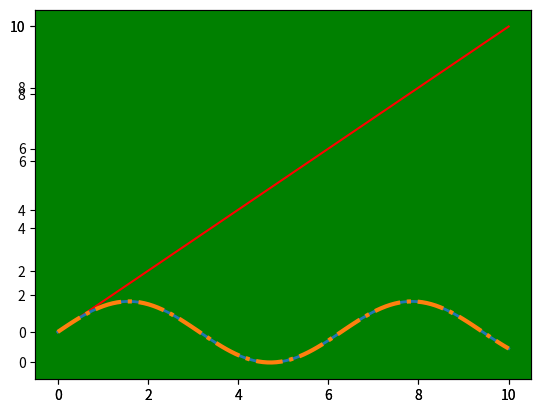

Reproduce this figure in Python. (Note: this script raises an exception after producing the figure.)
# -*- coding: utf-8 -*-
"""
[redacted]
"""

'''matplotlib.pyplot下的常用方法:
text()       mpl.axes.Axes.text()            在Axes对象的任意位置添加文字
xlabel()     mpl.axes.Axes.set_xlabel()      为X轴添加标签
ylabel()     mpl.axes.Axes.set_ylabel()      为Y轴添加标签
xticks                                       为x轴设置刻度
title()      mpl.axes.Axes.set_title()       为Axes对象添加标题
legend()     mpl.axes.Axes.legend()          为Axes对象添加图例
savefig                                      保存图片
axis         plt.axis([0,10,0,20])           设置x轴,y轴取值范围
figtext()    mpl.figure.Figure.text()        在Figure对象的任意位置添加文字
suptitle()   mpl.figure.Figure.suptitle()    为Figure对象添加中心化的标题
annnotate()  mpl.axes.Axes.annotate()        为Axes对象添加注释（箭头可选）'''

'''1.11 plot的风格和样式'''
# 1.11.1---颜色---color
import numpy as np
import matplotlib.pyplot as plt

x = np.linspace(0,10,100)
plt.plot(x,x,c='black')

x = np.linspace(0,10,100)
plt.plot(x,x,color='#007700')  # 用16进制来表示颜色,color='#eeffgg',几乎所有的颜色都可以调整,每两个数字分别表示三基色红绿蓝

x = np.linspace(0,10,100)
plt.plot(x,x,color=(0.1,0.2,0.7))  # 每个元组归一化到[0,1]的RGB元组,分别表示三基色红绿蓝

# 1.11.2---透明度---alpha参数 
x = np.linspace(0,10,100)
plt.plot(x,x,color = (0.1,0.2,0.7),alpha=0.6)  # alpha越小越淡,取值在[0,1]之间

# 1.11.3---背景色---facecolor
axes = plt.subplot(facecolor='green')  # 将背景色设置为绿色
axes.plot(x,x,'r')  # 在axes中进行绘制

# 1.11.4---线型/线条风格-ls/linestyle(两者均可)---线宽-linewidth
x = np.linspace(0,10,100)
plt.plot(x,np.sin(x),ls='-',linewidth=2)  # ls='-'表示实线,linewidth表示线条的宽度
plt.plot(x,np.sin(x),ls='-.',linewidth=3)  # ls='-.'表示点划线
plt.plot(x,np.sin(x),ls='steps',linewidth=4)  # ls='steps'表示画阶梯线

'''线条风格:
'-'     实线
':'     虚线
'--'    破折线
'steps' 阶梯线
'-.'    点划线  '''

# 1.11.5 不同宽度的破折线---dashes
x = np.linspace(0,10,100)
plt.plot(x,np.sin(x),dashes=[10,10,3,4,6,2])  # dashes列表中参数表示：第一条线长度,间隔；第二条线长度,间隔；第三条线长度,间隔

# 1.11.6 点型---marker与markersize参数
x = np.linspace(0,10,100)  # dashes列表中参数表示：第一条线长度,间隔；第二条线长度,间隔；第三条线长度,间隔
plt.plot(x,np.sin(x),dashes=[10,10,3,4,6,2],marker='3',markersize=5)  # marker='3':一角朝左的三脚架,markersize=5是三脚架大小

x = np.linspace(0,10,20)
plt.plot(x,np.sin(x),dashes=[10,10,3,4,6,2],marker='p',markersize=8)  # marker='p':五边形

x = np.linspace(0,10,20)
plt.plot(x,np.sin(x),dashes = [10,10,3,4,6,2],marker='.',markersize=10) # marker='.':点

x = np.linspace(0,10,20)
plt.plot(x,np.sin(x),dashes=[10,10,3,4,6,2],marker='_',markersize=30)  # marker='_'表示水平线

x = np.linspace(0,10,20)
plt.plot(x,np.sin(x),dashes=[10,10,3,4,6,2],marker='^',markersize=10)  # marker='^':一角朝上的三角形

'''marker参数:
'1':一角朝下的三脚架   '2':一角朝上的三脚架   '3':一角朝左的三脚架   '4':一角朝右的三脚架  
's':正方形  'p':五边形  'h':六边形1   'H':六边形2   '8':八边形
'.':点     'x':X      '*':星号      '+':加号      ',':像素,就是一个像素点（小点）
'o':圆圈   'D':菱形    'd':小菱形     '':'None',   ' ':None    '_':水平线  '|':水平线  
'v':一角朝下的三角形   '<':一角朝左的三角形   '^':一角朝上的三角形   '>':一角朝右的三角形
'''

# 1.11.7 多参数连用---颜色、点型、线型连起来使用(其实非常简单)
x = np.linspace(0,10,100)
plt.plot(x,np.sin(x),'r--<')  # 红色,--表示线形:破折线,<表示点型:一角朝左的三角形

# 1.11.8 更多点和线的设置
x = np.arange(0,10,1)
plt.plot(x,x,'r-.o',markersize = 10,markeredgecolor = 'green',markerfacecolor = 'purple',markeredgewidth = 5)

'''更多点和线的设置:
color或c:线的颜色     linestyle或ls:线型      linewidth或lw:线宽
marker:点型     markeredgecolor:点边缘的颜色    markeredgewidth:点边缘的宽度
markerfacecolor:点内部的颜色      markersize:点的大小'''

'''1.12 在一条语句中为多个曲线进行设置'''
# 1.12.1 多个曲线同一设置
x = np.arange(0,10,1)
plt.plot(x,x,x,2*x,color='r')
plt.plot(x,x,x,2*x,color='r',linestyle=':')

# 1.12.2 多个曲线不同设置
x = np.arange(0,10,1)
plt.plot(x,x,'g',x,2*x,'r')  # 如果此时写上color=’g‘就会报错
plt.plot(x,x,'g--o',x,2*x,'r:v')

# 1.12.3 分别设置方法---set方法---过于复杂麻烦
x = np.arange(0,10,1)
plt.plot(x,x,x,2*x)  # 结果会产生两行:[<matplotlib.lines.Line2D at 0x215655b60f0>,<matplotlib.lines.Line2D at 0x215655b62b0>]
line1,line2, = plt.plot(x,x,x,2*x)  # 我们接受这个结果,此时这两行就不会报出
line1.set_alpha(0.3)
line1.set_ls('--')
line2.set_marker('*')
line2.set_markersize(10)

# 1.12.4 使用setp()方法---这个方法非常巧妙！---推荐
x = np.arange(0,10,1)
line1,line2, = plt.plot(x,x,x,2*x)
plt.setp([line1,line2],linestyle = '--',color = 'r')

'''1.13 正弦余弦---'$\'是拉丁文的写法'''
x = np.linspace(0,2*np.pi,1000)
plt.plot(x,np.sin(x),x,np.cos(x))
plt.yticks(np.arange(-1,2),['min',0,'max'])
plt.xticks(np.linspace(0,2*np.pi,5),[0,'$\sigma/2$','$\delta$','$3\pi/2$','$2\pi$'],size = 20)   # size是设置字体的大小



'''2.2D图形'''
# 2.1 直方图---hist
'''hist参数说明：
bins:可以是一个bin数量的整数值，也可以是表示bin的一个序列。默认值为10
normed:如果值为True，直方图的值将进行归一化处理，形成概率密度，默认值为False
color:指定直方图的颜色。可以是单一颜色值或颜色的序列。如果指定了多个数据集合，颜色序列将会设置为相同的顺序。如果未指定，将会使用一个默认的线条颜色
orientation:通过设置orientation为horizontal创建水平直方图。默认值为vertical'''

x = np.random.randint(0,10,10)
plt.hist(x,bins=100)
plt.hist(x,bins=100,normed=True)
plt.hist(x,bins=100,normed=True,color='#3300ff')

# 2.2 条形图---bar()   水平条形图---barh()
x = [1,2,3,5,6]
y = [4,7,9,2,10]
plt.bar(x,y,width=0.2)

x = [1,2,3,5,6]
y = [4,7,9,2,10]
plt.barh(x,y)

# 2.3 饼图---pie()
# 2.3.1 普通饼图
x = [0.3,0.4,0.3]
plt.pie(x,labels=['A','B','C'])
plt.axis('equal')  # 这样才能画出绝对圆的圆
plt.show()

# 2.3.2 普通未占满饼图
x = [0.3,0.4,0.25]
plt.pie(x,labels = ['A','B','C'])
plt.axis('equal')
plt.show()

# 2.3.3 饼图属性设置---labeldistance,autopc,pctdistance
x = [0.2,0.15,0.15,0.1,0.1,0.2,0.1]
labels = ['USA','China','Europe','Japan','Russia','UK','India']
plt.pie(x,labels = labels,labeldistance=1.25,autopct='%1.3f%%',pctdistance=0.8)  # utopct='%1.3f%%'显示百分比,这里保留2位小数
plt.axis('equal')  # labeldistance=1.25设置标签圆心距;pctdistance=0.8设置数字圆心距
plt.show()

# 2.3.4 饼图阴影、分裂等属性设置---explode,shadow,startangle
x = [0.2,0.15,0.15,0.1,0.1,0.2,0.1]
labels = ['USA','China','Europe','Japan','Russia','UK','India']
plt.pie(x,labels = labels,labeldistance=1.3,autopct='%1.2f%%',pctdistance=0.8,
        explode =[0,0,0.2,0.1,0.3,0,0],shadow=True,startangle=0)  # explode设置每个部分的分离距离,shadow=True
plt.axis('equal')
plt.show()

'''饼图属性:
labeldistance:设置标签圆心距;  pctdistance:设置数字圆心距
color:设置每一块的颜色;   explode设置每个部分的分离距离
shadow:设置图片阴影;   utopct:设置显示百分比;  startangle:饼图旋转角度
'''

# 2.4 散点图---scatter---就是点图
x = np.random.randn(1000)
y = np.random.randn(1000)
colors = np.random.rand(3000).reshape(1000,3)
s = np.random.normal(loc = 35,scale= 50,size = 1000)  # 以35为均值,50为方差的正态分布
np.mean(s)  # 验证均值
np.std(s)   # 验证方差

plt.scatter(x,y,s=s,color=colors,marker='d')  # marker='d'表示菱形---查看上方点型有marker的详细参数介绍,s就是图形的大小



'''3.绘制图形内的文字、注释、箭头'''
import numpy as np
import matplotlib.pyplot as plt
# 3.1 图形内添加文本---text
x = np.linspace(0,2*np.pi,1000)
plt.plot(x,np.sin(x))
plt.text(s='sin(0)=0',x=0.2,y=0)  # 调用方法text，s是文本；x=0.2,y=0是坐标轴
plt.text(s="sin($\pi$)=0",x=3.14,y=0)
plt.figtext(s="sin($3\pi/2$)=-1",x=0.65,y=0.2)

# 3.2 箭头---arrstyles
plt.figure(figsize=(12,9))
plt.axis([0,10,0,20]);
arrstyles = ['-', '->', '-[', '<-', '<->', 'fancy', 'simple', 'wedge']  # 箭头样式
for i,style in enumerate(arrstyles):
    plt.annotate(style,xytext=(1,2+2*i),xy=(4, 1+2*i),arrowprops=dict(arrowstyle=style))

connstyles=["arc","arc,angleA=10,armA=30,rad=30", "arc3,rad=.2", "arc3,rad=-.2", "angle", "angle3"]
for i,style in enumerate(connstyles):
    plt.annotate(style,xytext=(6, 2+2*i),xy=(8, 1+2*i),arrowprops=dict(arrowstyle='->', connectionstyle=style));
plt.show()

# 3.3 综合绘制图片实例---注释---annotate()
x1 = np.random.normal(30, 3, 100)  # 生成标准正太分布数
x2 = np.random.normal(20, 2, 100)
x3 = np.random.normal(10, 3, 100)

plt.plot(x1,label='plot')  # 如果不想在图例中显示标签，可以将标签设置为_nolegend_
plt.plot(x2,label='2nd plot')
plt.plot(x3,label='last plot')

# 绘制图例---bbox_to_anchor指定图例边界框起始位置与宽高,ncol设置列数,mode="expand"图例框会扩展至整个坐标轴区域
plt.legend(bbox_to_anchor=(0, 1, 0.8, 0.5),  # 指定图例边界框起始位置为(0, 1),并设置宽度为0.8,高度为0.5
           loc=3,    # 设置位置为lower left
           ncol=3,   # 设置列数为3,默认值为1
           mode="expand",      # mode为None或者expand,当为expand时,图例框会扩展至整个坐标轴区域
           borderaxespad=0.5)   # 指定坐标轴和图例边界之间的间距

# 绘制注解---annotate()---help(plt.annotate)可以看看
plt.annotate("Important value",   # 注解文本的内容
             xy=(55,20),          # 箭头终点所在位置
             xycoords='data',     # 指定注解和数据使用相同的坐标系
             xytext=(5, 38),      # 注解文本的起始位置,箭头由xytext指向xy坐标位置
             arrowprops=dict(arrowstyle='->'));   # arrowprops字典定义箭头属性，此处用arrowstyle定义箭头风格



'''4.绘制3D图''' 
import numpy as np
import matplotlib.pyplot as plt            
from mpl_toolkits.mplot3d.axes3d import Axes3D   # 绘制3D图需要导这个包
# 4.1 案例1:
phi_m = np.linspace(0, 2*np.pi, 100)
phi_p = np.linspace(0, 2*np.pi, 100)   
plt.plot(phi_m,phi_p)        
X,Y = np.meshgrid(phi_p, phi_m)  # 画三维图需要执行这个方法,np.meshgrid方法执行后发现这两个一维数据组被二维了
plt.plot(X,Y) # 这个图片可以看似为一个三维图片

Z = 0.7*X+2-np.sin(Y)+2*np.cos(3-X)  # 定义的三维函数
fig = plt.figure(figsize=(16,9))            
axes1 = plt.subplot(1,2,1,projection='3d')  # projection='3d'表示绘制三维图,必须填上           
axes1.plot_surface(X,Y,Z)

# 绘制第二张3D图:
axes2 = plt.subplot(1,2,2,projection='3d')
axes2.plot_surface(X,Y,Z,cmap='rainbow')  # 如果cmap的参数写错,返回的结果也会提示这个错误,并指出哪些参数可选!

# 4.2 案例2:
phi_m = np.linspace(0, 2*np.pi, 100)
phi_p = np.linspace(0, 2*np.pi, 100)   
plt.plot(phi_m,phi_p)        
X,Y = np.meshgrid(phi_p, phi_m)  # 画三维图需要执行这个方法,np.meshgrid方法执行后发现这两个一维数据组被二维了

Z = 0.7*X+2-np.sin(Y)+2*np.cos(3-X)  # 定义的三维函数
fig = plt.figure(figsize=(16,9))            
axes1 = plt.subplot(1,2,1,projection='3d')  # projection='3d'表示绘制三维图,必须填上           
axes1.plot_surface(X,Y,Z)

# 绘制第二张3D图:
axes2 = plt.subplot(1,2,2,projection='3d')
axes2.set_xlabel('x-x')  # 绘制x轴标签
axes2.set_ylabel('y-y')  # 绘制y轴标签
axes2.set_zlabel('z-z')  # 绘制z轴标签
axes2.set_xticks(np.linspace(0,2*np.pi,5))  # 绘制x轴刻度
axes2.set_xticks(np.linspace(0,2*np.pi,5))  # 绘制y轴刻度
p = axes2.plot_surface(X,Y,Z,cmap='rainbow')  # 如果cmap的参数写错,返回的结果也会提示这个错误,并指出哪些参数可选!
plt.colorbar(p,shrink=0.8)  # axes2如果被接收(p)就不会再画出了,通过这种方式可以画出axes这张图片
# plt.colorbar是颜色棒,shrink设置颜色棒的缩放比例



'''5.绘制玫瑰图''' 
import numpy as np
import matplotlib.pyplot as plt  
x = np.random.randint(0,10,size=10)
y = np.random.randint(10,20,size=10)
plt.bar(x,y,width=0.5)  # width设置宽度
















             
             
